pico-8 play session: mixed d-pad (fixed 12-tick cycle)

[t = 4 s] mixed d-pad (1.2s cycle ×~3): → ← ↑ ↓ + 🅾/❎ taps, ~4s
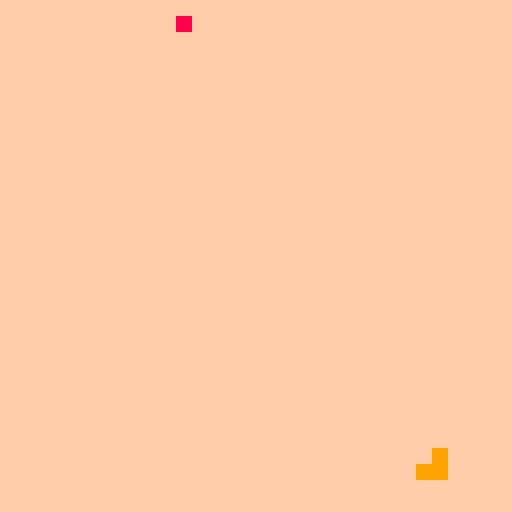
[t = 8 s] mixed d-pad (1.2s cycle ×~6): → ← ↑ ↓ + 🅾/❎ taps, ~8s
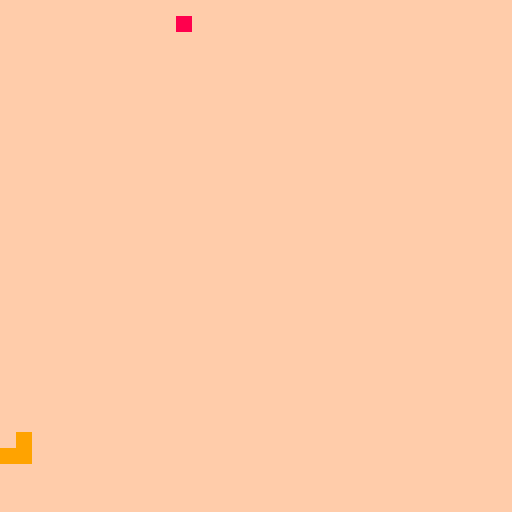

pico-8 cartridge
version 18
__lua__
left,right,up,down,fire1,fire2=0,1,2,3,4,5
black,dark_blue,dark_purple,dark_green,brown,dark_gray,light_gray,white,red,orange,yellow,green,blue,indigo,pink,peach=0,1,2,3,4,5,6,7,8,9,10,11,12,13,14,15

x=nil
y=nil
direction=nil

cell_size=nil
board_size=32
speed=3
tick=nil
snake_length=nil
snake={}
food=nil
head=nil

function _init()
    x=0
    y=0
    direction=right    
    cell_size=128/board_size
    tick=0
    snake_length=4
    snake={}
    food=nil
    head=nil
end

function _update()
    change_direction()

    tick+=1
    if(tick>=speed) then
        tick=0
        game_loop()
    end
end

function _draw()
    cls(peach) 
    -- rect(0,0,127,127,orange)
    
    draw_snake()
    draw_food()
end

function game_loop()
    feed_snake()
    move_snake()
    grov_snake()
    eat_food()
    start_over()
end 

function move_snake()
    if(direction==right) then
        move_right()
    elseif(direction==up) then
        move_up()
    elseif(direction==left) then
        move_left()
    elseif(direction==down) then
        move_down()
    end
end

function grov_snake()
    add(snake, head)
    if(#snake >= snake_length) then
        del(snake, snake[1])
    end
end

function feed_snake()
    if(food ~= nil) return

    food=random_cell()

    while (snake_collision(food)) do
        food=random_cell()
    end
end

function random_cell()
    local x = flr(rnd(board_size))
    local y = flr(rnd(board_size))

    return {x, y}
end

function snake_collision(thing)
    for coordinate in all(snake) do
        if(collision(coordinate, thing)) then
            return true
        end
    end    
    return false
end

function eat_food()
    if(collision(head, food))then
        snake_length+=4
        food=nil
    end
end

function start_over()
    for coordinate in all(snake) do
        if(collision(coordinate, head)) then
            if(coordinate ~= head) then
                _init()
            end
        end
    end    
end

function draw_snake()
    for coordinate in all(snake) do
        draw_cell(coordinate, orange)
    end
end

function draw_food()
    draw_cell(food, red)
end

function change_direction()
    if(btnp(➡️) and direction ~= left) then
        direction=right
    elseif(btnp(⬅️) and direction ~= right) then
        direction=left
    elseif(btnp(⬆️) and direction ~= down) then
        direction=up
    elseif(btnp(⬇️) and direction ~= up) then
        direction=down
    end
end

function move_down()
    y+=1
    if(y>=board_size)then
        y=0
    end
    head={x,y}
end

function move_left()
    x-=1
    if(x<0)then
        x=board_size-1
    end
    head={x,y}
end

function move_up()
    y-=1
    if(y<0)then
        y=board_size-1
    end
    head={x,y}    
end

function move_right()
    x+=1    
    if (x>=board_size) then
        x=0
    end
    head={x,y}
end

function collision(a, b)
    if(a==nil)return false
    if(b==nil)return false
    return a[1]==b[1] and a[2]==b[2]
end

function draw_cell(coordinate, color)
    if(coordinate == nil) return
    local screen_x = coordinate[1]*cell_size
    local screen_y = coordinate[2]*cell_size

    rectfill(screen_x,screen_y,screen_x+cell_size-1,screen_y+cell_size-1,color)
end
__gfx__
00000000000000000000000000000000000000000000000000000000000000000000000000000000000000000000000000000000000000000000000000000000
00000000000000000000000000000000000000000000000000000000000000000000000000000000000000000000000000000000000000000000000000000000
00700700000000000000000000000000000000000000000000000000000000000000000000000000000000000000000000000000000000000000000000000000
00077000000000000000000000000000000000000000000000000000000000000000000000000000000000000000000000000000000000000000000000000000
00077000000000000000000000000000000000000000000000000000000000000000000000000000000000000000000000000000000000000000000000000000
00700700000000000000000000000000000000000000000000000000000000000000000000000000000000000000000000000000000000000000000000000000
